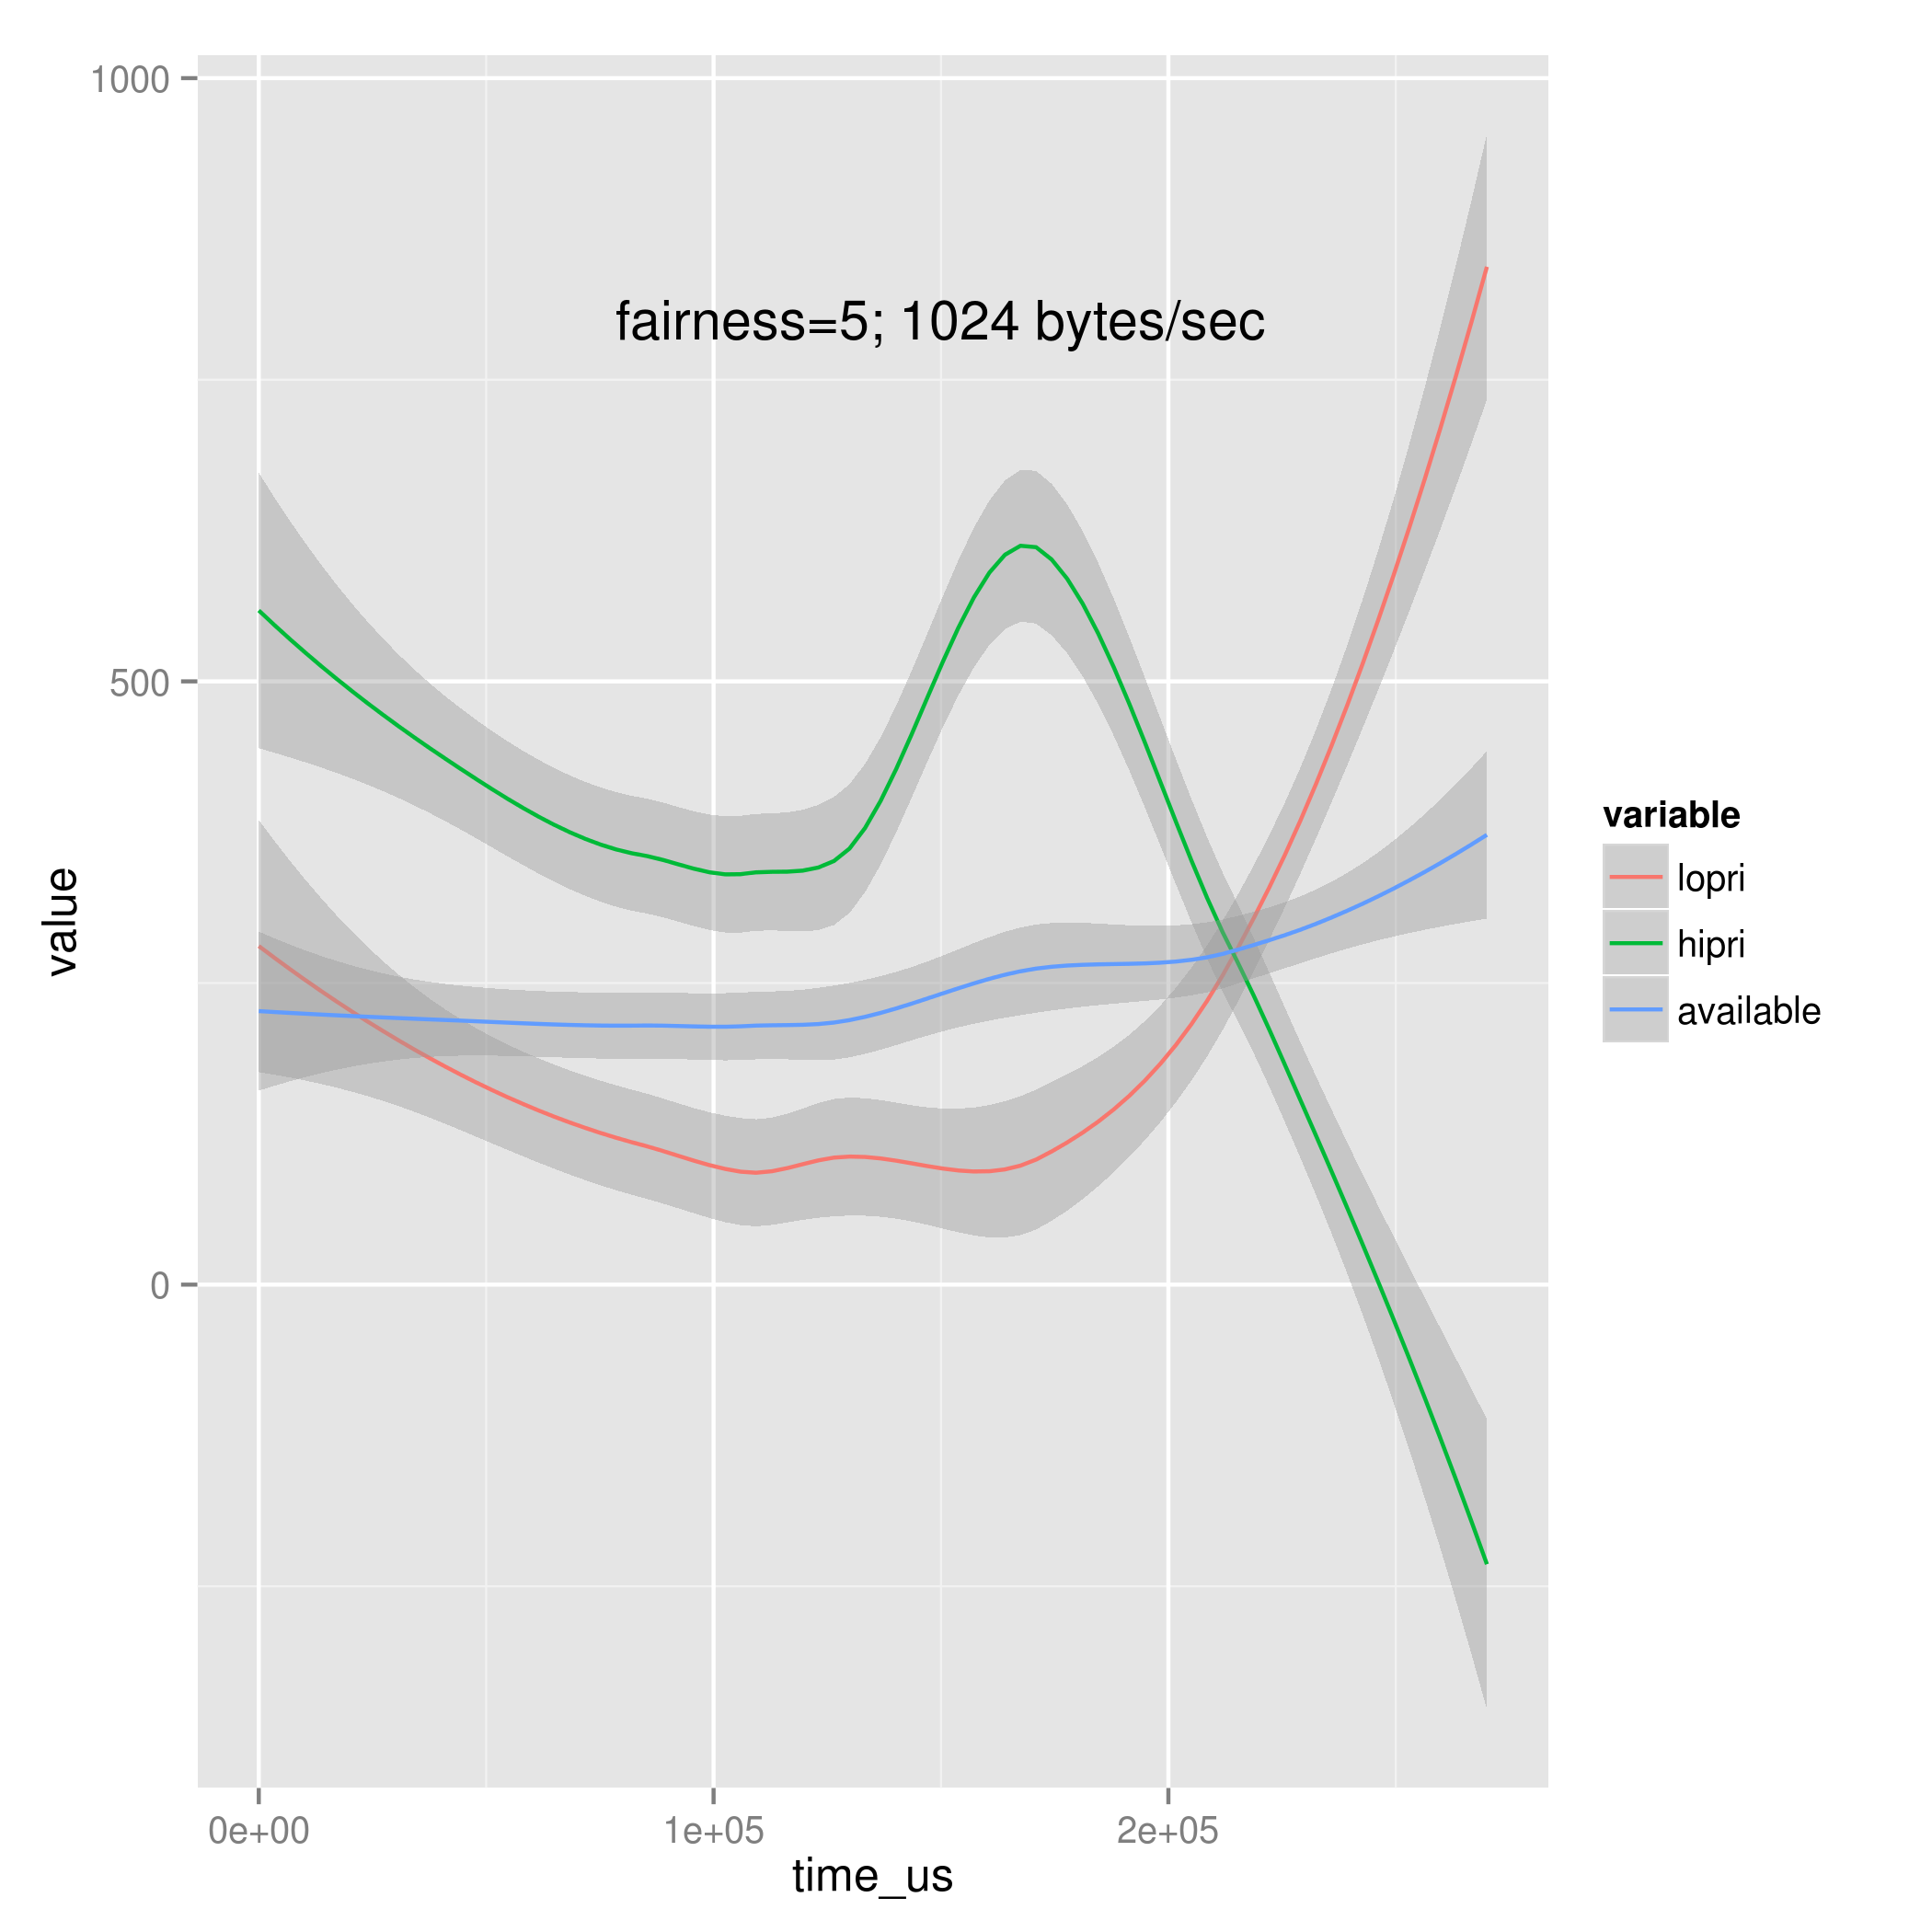

Source data for this figure (header and first rows):
lopri, hipri, available, time_us
0, 346, 87, 1001
0, 689, 2, 4001
0, 920, 649, 9002
0, 568, 81, 9002
0, 742, 48, 11002
0, 534, 568, 13002
0, 638, 522, 15002
0, 427, 95, 15002
0, 619, 13, 18003
0, 534, 38, 20003
0, 414, 264, 24004
0, 988, 196, 27004
0, 375, 445, 31005
0, 537, 639, 34005
0, 649, 93, 38005
0, 914, 397, 41006
0, 946, 410, 47006
0, 984, 130, 49006
0, 645, 455, 51006
0, 862, 379, 53007
0, 481, 284, 55007
0, 512, 27, 59007
0, 592, 48, 62008
0, 365, 83, 65008
0, 892, 599, 68008
0, 448, 151, 68008
0, 578, 177, 71008
0, 586, 110, 73009
0, 446, 52, 77009
0, 368, 228, 79009
0, 759, 203, 81009
0, 869, 32, 83010
0, 401, 290, 84010
0, 854, 301, 86010
0, 377, 316, 88010
0, 344, 59, 89010
0, 1013, 111, 91010
0, 844, 292, 93011
0, 933, 232, 96011
0, 392, 177, 99011
0, 814, 167, 101012
0, 1, 166, 101012
0, 1, 165, 101012
0, 1, 164, 101012
0, 1, 163, 101012
0, 1, 162, 101012
0, 1, 161, 101012
0, 1, 160, 101012
0, 1, 159, 101012
0, 1, 158, 101012
0, 1, 157, 101012
0, 1, 156, 101012
0, 1, 155, 101012
0, 1, 154, 101012
0, 1, 153, 101012
0, 1, 152, 101012
0, 1, 151, 101012
0, 1, 150, 101012
0, 1, 149, 101012
0, 1, 148, 101012
... 440 more rows
